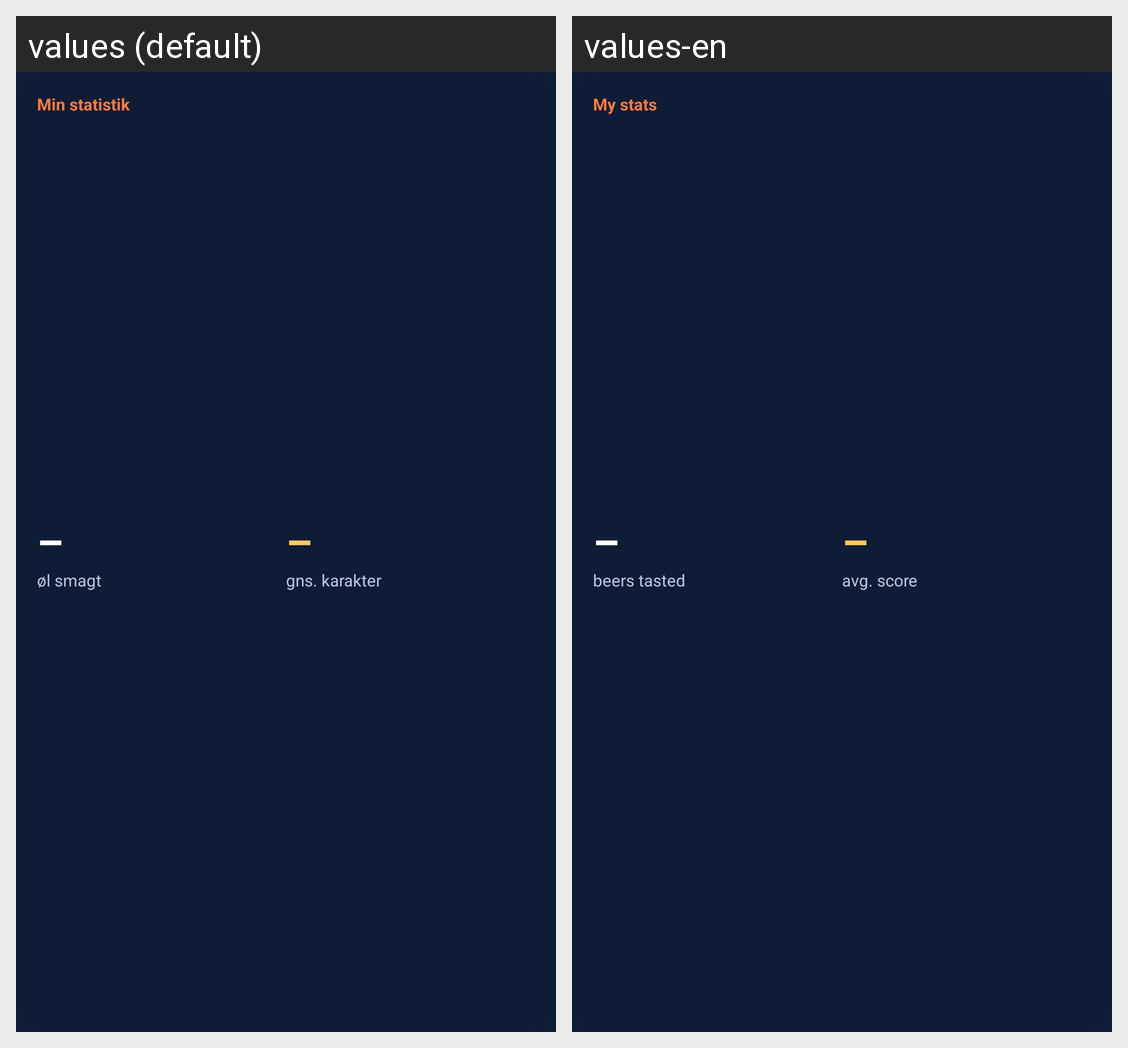

Strings drawn on this Android screen and how each of the app's shown locales translates them:
Android screen res/layout/widget_stats.xml rendered under 2 locales, left to right: values (default), values-en. Device: Nexus 5 (rendered at 1080×1920; each locale shown at half size, 540×960, under a caption strip naming it); theme OlratingTheme.
Strings drawn on this screen, with the default value and each locale's value (text and hints the layout hard-codes, and strings that could not be matched under every locale, appear in the picture but are not listed):

w_my_stats
  values: Min statistik
  values-en: My stats

w_beers_tasted
  values: øl smagt
  values-en: beers tasted

w_avg
  values: gns. karakter
  values-en: avg. score
